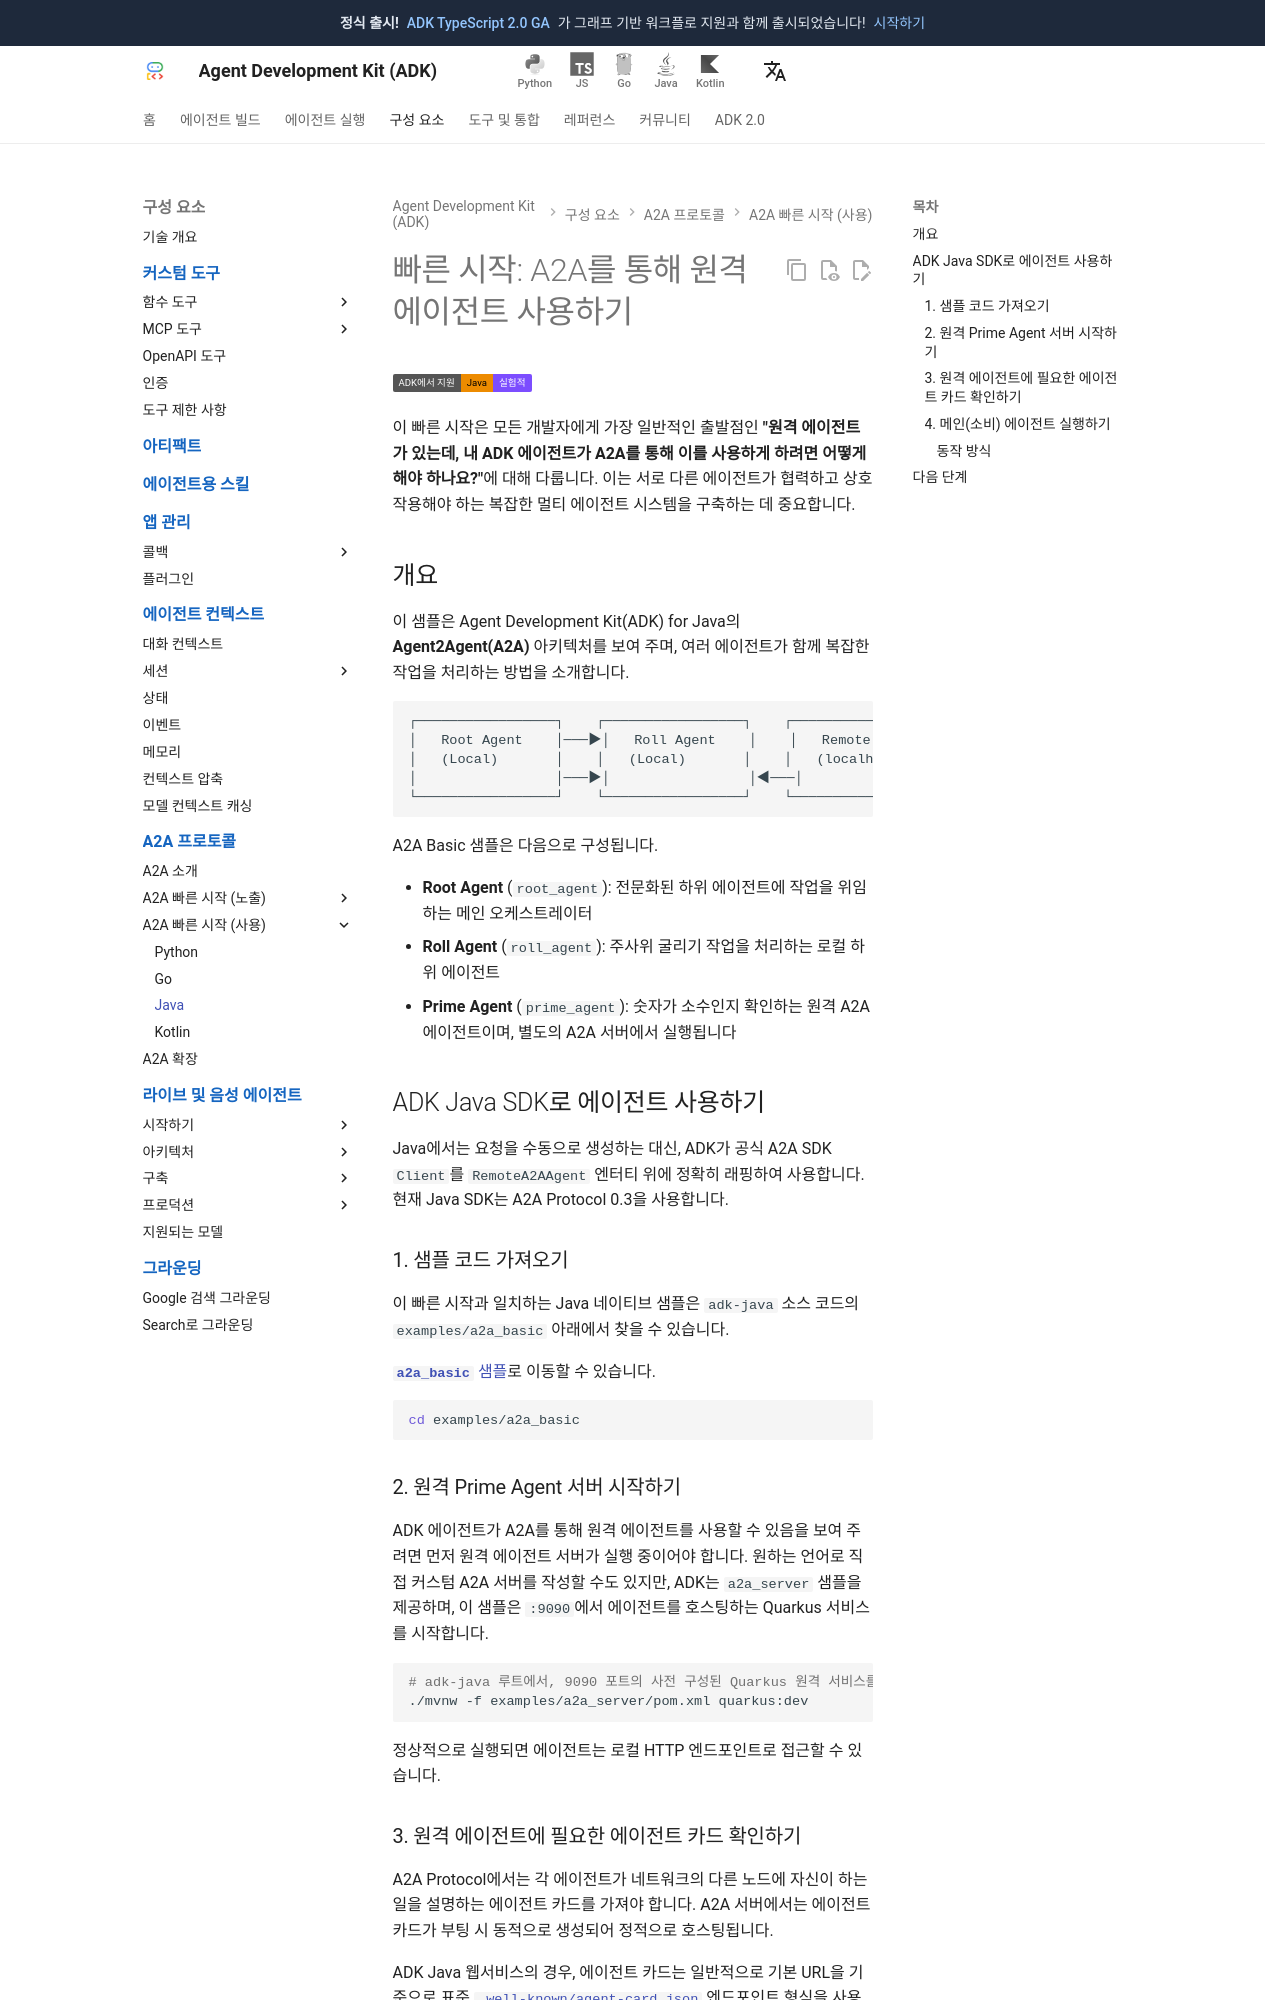

repository: adk-labs/adk-docs · page: ko/a2a/quickstart-consuming-java/index.html · generator: mkdocs

# 빠른 시작: A2A를 통해 원격 에이전트 사용하기

<div class="language-support-tag">
  <span class="lst-supported">ADK에서 지원</span><span class="lst-java">Java</span><span class="lst-preview">실험적</span>
</div>

이 빠른 시작은 모든 개발자에게 가장 일반적인 출발점인 **"원격 에이전트가 있는데, 내 ADK 에이전트가 A2A를 통해 이를 사용하게 하려면 어떻게 해야 하나요?"**에 대해 다룹니다. 이는 서로 다른 에이전트가 협력하고 상호작용해야 하는 복잡한 멀티 에이전트 시스템을 구축하는 데 중요합니다.

## 개요

이 샘플은 Agent Development Kit(ADK) for Java의 **Agent2Agent(A2A)** 아키텍처를 보여 주며, 여러 에이전트가 함께 복잡한 작업을 처리하는 방법을 소개합니다.

```text
┌─────────────────┐    ┌─────────────────┐    ┌────────────────────────┐
│   Root Agent    │───▶│   Roll Agent    │    │   Remote Prime Agent   │
│   (Local)       │    │   (Local)       │    │   (localhost:8001)     │
│                 │───▶│                 │◀───│                        │
└─────────────────┘    └─────────────────┘    └────────────────────────┘
```

A2A Basic 샘플은 다음으로 구성됩니다.

- **Root Agent** (`root_agent`): 전문화된 하위 에이전트에 작업을 위임하는 메인 오케스트레이터
- **Roll Agent** (`roll_agent`): 주사위 굴리기 작업을 처리하는 로컬 하위 에이전트
- **Prime Agent** (`prime_agent`): 숫자가 소수인지 확인하는 원격 A2A 에이전트이며, 별도의 A2A 서버에서 실행됩니다

## ADK Java SDK로 에이전트 사용하기

Java에서는 요청을 수동으로 생성하는 대신, ADK가 공식 A2A SDK `Client`를 `RemoteA2AAgent` 엔터티 위에 정확히 래핑하여 사용합니다. 현재 Java SDK는 A2A Protocol 0.3을 사용합니다.

### 1. 샘플 코드 가져오기 { #getting-the-sample-code }

이 빠른 시작과 일치하는 Java 네이티브 샘플은 `adk-java` 소스 코드의 `examples/a2a_basic` 아래에서 찾을 수 있습니다.

[**`a2a_basic`** 샘플](https://github.com/google/adk-java/tree/main/examples/a2a_basic)로 이동할 수 있습니다.

```bash
cd examples/a2a_basic
```
